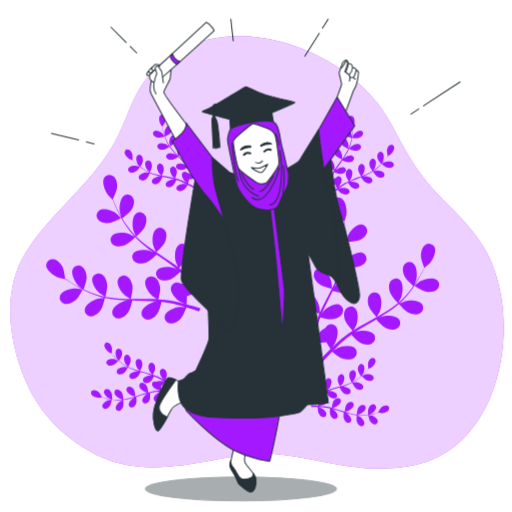
t = 0.00 s
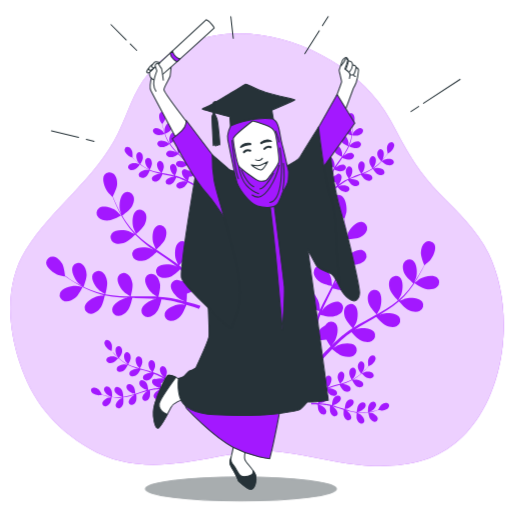
t = 0.19 s
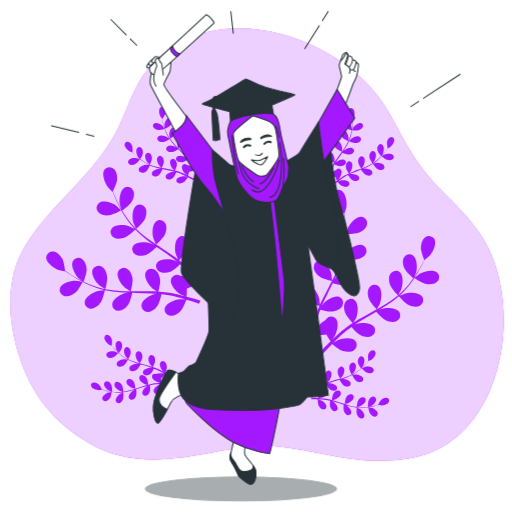
t = 0.56 s
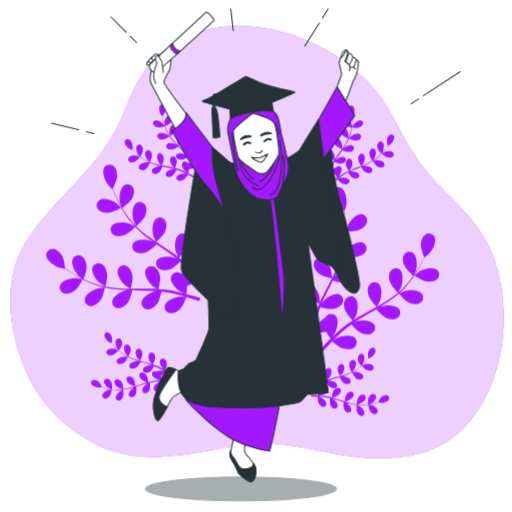
t = 0.75 s
t = 0.94 s: frame unchanged from t = 0.56 s, image omitted
t = 1.31 s: frame unchanged from t = 0.19 s, image omitted

The animated SVG that drew these frames (rendered in a browser with its animation timeline set to each time). Animation: 1 CSS @keyframes rule; one cycle of 1.50 s, repeats indefinitely.

<svg class="animated" id="freepik_stories-muslim-graduation" xmlns="http://www.w3.org/2000/svg" viewBox="0 0 500 500" version="1.1" xmlns:xlink="http://www.w3.org/1999/xlink" xmlns:svgjs="http://svgjs.com/svgjs"><style>svg#freepik_stories-muslim-graduation:not(.animated) .animable {opacity: 0;}svg#freepik_stories-muslim-graduation.animated #freepik--background-simple--inject-35 {animation: 1.5s Infinite  linear floating;animation-delay: 0s;}svg#freepik_stories-muslim-graduation.animated #freepik--Lines--inject-35 {animation: 1.5s Infinite  linear floating;animation-delay: 0s;}svg#freepik_stories-muslim-graduation.animated #freepik--Plants--inject-35 {animation: 1.5s Infinite  linear floating;animation-delay: 0s;}svg#freepik_stories-muslim-graduation.animated #freepik--Character--inject-35 {animation: 1.5s Infinite  linear floating;animation-delay: 0s;}            @keyframes floating {                0% {                    opacity: 1;                    transform: translateY(0px);                }                50% {                    transform: translateY(-10px);                }                100% {                    opacity: 1;                    transform: translateY(0px);                }            }        </style><g id="freepik--background-simple--inject-35" class="animable" style="transform-origin: 251.047px 246.478px;"><path d="M386.46,129.32a210.46,210.46,0,0,0-10.86-19C329.49,40,206,1.75,144.8,74.43c-14.58,17.32-19.67,38.25-29.48,58.12-22.33,45.19-64,72.2-90.2,114C4.84,279,7.55,320.59,18.86,355.65c12.29,38.1,33.92,64.71,68.52,84.94,38.78,22.68,80.27,16.38,122.19,8.49,18.86-3.55,38.3-7.17,57.58-5.82,24.14,1.7,48,8.53,71.91,11.85,24.91,3.46,50.75,4.27,74.74-3.25,76.83-24.1,95-137,63.44-201.74-11.19-22.9-30.14-40.56-47.74-58.49C410.5,172.28,398.85,153.35,386.46,129.32Z" style="fill: #A318FF; transform-origin: 251.047px 246.478px;" id="ell3anxzfp22" class="animable"></path><g id="elx1v8kiif4jf"><path d="M386.46,129.32a210.46,210.46,0,0,0-10.86-19C329.49,40,206,1.75,144.8,74.43c-14.58,17.32-19.67,38.25-29.48,58.12-22.33,45.19-64,72.2-90.2,114C4.84,279,7.55,320.59,18.86,355.65c12.29,38.1,33.92,64.71,68.52,84.94,38.78,22.68,80.27,16.38,122.19,8.49,18.86-3.55,38.3-7.17,57.58-5.82,24.14,1.7,48,8.53,71.91,11.85,24.91,3.46,50.75,4.27,74.74-3.25,76.83-24.1,95-137,63.44-201.74-11.19-22.9-30.14-40.56-47.74-58.49C410.5,172.28,398.85,153.35,386.46,129.32Z" style="fill: rgb(255, 255, 255); opacity: 0.8; transform-origin: 251.047px 246.478px;" class="animable" id="elyxew06pdc5l"></path></g></g><g id="freepik--Shadow--inject-35" class="animable" style="transform-origin: 235.26px 477.43px;"><g id="el5a8kcigpwdw"><ellipse cx="235.26" cy="477.43" rx="93.31" ry="11.78" style="fill: rgb(38, 50, 56); stroke: rgb(38, 50, 56); stroke-linecap: round; stroke-linejoin: round; opacity: 0.4; transform-origin: 235.26px 477.43px;" class="animable" id="elrhymuozboq"></ellipse></g></g><g id="freepik--Lines--inject-35" class="animable" style="transform-origin: 249.795px 79.565px;"><line x1="408.86" y1="106.48" x2="401.4" y2="111.38" style="fill: none; stroke: rgb(38, 50, 56); stroke-linecap: round; stroke-linejoin: round; transform-origin: 405.13px 108.93px;" id="elc2motz6iu9a" class="animable"></line><line x1="449.32" y1="79.96" x2="413.6" y2="103.38" style="fill: none; stroke: rgb(38, 50, 56); stroke-linecap: round; stroke-linejoin: round; transform-origin: 431.46px 91.67px;" id="el7mputgbi56g" class="animable"></line><line x1="311.75" y1="32.56" x2="297.71" y2="54.82" style="fill: none; stroke: rgb(38, 50, 56); stroke-linecap: round; stroke-linejoin: round; transform-origin: 304.73px 43.69px;" id="ellpg72969jr" class="animable"></line><line x1="320.49" y1="18.69" x2="314.9" y2="27.56" style="fill: none; stroke: rgb(38, 50, 56); stroke-linecap: round; stroke-linejoin: round; transform-origin: 317.695px 23.125px;" id="elzhd0tgzutjl" class="animable"></line><line x1="127.25" y1="45.39" x2="133.54" y2="51.68" style="fill: none; stroke: rgb(38, 50, 56); stroke-linecap: round; stroke-linejoin: round; transform-origin: 130.395px 48.535px;" id="el8249jratknt" class="animable"></line><line x1="108.4" y1="26.54" x2="123.32" y2="41.47" style="fill: none; stroke: rgb(38, 50, 56); stroke-linecap: round; stroke-linejoin: round; transform-origin: 115.86px 34.005px;" id="el1yv1c68bkk1" class="animable"></line><line x1="84.31" y1="138.58" x2="91.9" y2="140.44" style="fill: none; stroke: rgb(38, 50, 56); stroke-linecap: round; stroke-linejoin: round; transform-origin: 88.105px 139.51px;" id="eldxqx35bf4c" class="animable"></line><line x1="50.27" y1="130.23" x2="76.73" y2="136.72" style="fill: none; stroke: rgb(38, 50, 56); stroke-linecap: round; stroke-linejoin: round; transform-origin: 63.5px 133.475px;" id="elm2yfsue68sh" class="animable"></line><line x1="225.44" y1="18.69" x2="227.8" y2="39.9" style="fill: none; stroke: rgb(38, 50, 56); stroke-linecap: round; stroke-linejoin: round; transform-origin: 226.62px 29.295px;" id="el5rd7a55amu9" class="animable"></line></g><g id="freepik--Plants--inject-35" class="animable" style="transform-origin: 236.983px 264.061px;"><path d="M73.4,293.45c3.19-2.53,7.28-10.69,7.28-10.69s-6.2-1.07-6.6-1.08c-4.63-.2-13.7,2.16-15.5,7a6.16,6.16,0,0,0,4.5,8C66.63,297.6,70.69,295.61,73.4,293.45Z" style="fill: #A318FF; transform-origin: 69.4656px 289.289px;" id="elcnhakmmcjx" class="animable"></path><path d="M98.22,303c2.31-3.16,4-11.46,4.17-12.12a107.53,107.53,0,0,0,14.38,2c2.82.23,5.66.37,8.51.47-1.31.15-2.48.29-2.64.32-4.52,1.05-12.65,5.71-13.09,10.89a6.15,6.15,0,0,0,6.44,6.5c3.67-.06,7.06-3.05,9.1-5.85s3.69-9.88,4.1-11.75c1.09,0,2.18.07,3.28.09,5.25.11,10.49.21,15.63.45,1.81.09,3.59.24,5.37.38-1.17.14-2.14.26-2.29.29-4.52,1-12.65,5.71-13.09,10.89a6.14,6.14,0,0,0,6.44,6.49c3.67-.05,7.05-3.05,9.1-5.84s3.53-9.2,4-11.42c1.82.2,3.64.4,5.4.68,1.19.22,2.35.35,3.54.63l3.51.77c2.21.57,4.49,1.14,6.64,1.75,1.49.41,2.91.83,4.33,1.25-1.8-.11-5.33-.24-5.62-.22-4.63.34-13.37,3.73-14.59,8.78a6.14,6.14,0,0,0,5.38,7.4c3.64.5,7.44-1.95,9.88-4.4,2.7-2.71,5.58-10.32,5.93-11.28,2.36.71,4.65,1.41,6.8,2.11,1.93.62,3.74,1.24,5.47,1.83l1.53-2.87c-1.91-.62-3.93-1.25-6.08-1.9-2.4-.72-5-1.44-7.62-2.16a68.77,68.77,0,0,0,.38-7.85c3.79-1,9.95-5.44,10.75-6,1.58,1.88,3.1,3.74,4.5,5.51q1.46,1.81,2.78,3.53l1.61-3c-.65-.8-1.31-1.6-2-2.43-1.6-1.92-3.34-3.95-5.15-6,.63-.77,5.81-7.07,6.81-10.76.91-3.35,1.14-7.86-1.11-10.76a6.15,6.15,0,0,0-9.1-1c-3.76,3.58-2.34,12.84-.33,17,.12.25,1.7,2.78,2.73,4.36-.74-.83-1.46-1.65-2.24-2.51-1.52-1.7-3.09-3.35-4.78-5.13l-2.56-2.52c-.83-.85-1.82-1.66-2.74-2.5-2.18-1.91-4.47-3.73-6.82-5.53,1.48-1.34,6.68-6.17,8.09-9.35s2.31-7.6.53-10.8a6.14,6.14,0,0,0-8.84-2.35c-4.27,3-4.27,12.34-2.91,16.78.08.27,1.41,3.35,2.17,5-1.42-1.06-2.83-2.13-4.31-3.16-4.25-3-8.65-5.86-13-8.76-1.34-.88-2.67-1.78-4-2.67.53-.48,6.84-6.09,8.42-9.65,1.4-3.17,2.31-7.6.53-10.8a6.14,6.14,0,0,0-8.85-2.35c-4.26,3-4.26,12.34-2.91,16.77.11.34,2,4.76,2.57,5.86-2.93-2-5.83-4-8.61-6A107.21,107.21,0,0,1,133,231c.25-.22,6.85-6,8.47-9.7,1.4-3.16,2.31-7.59.53-10.8a6.15,6.15,0,0,0-8.84-2.35c-4.27,3-4.27,12.34-2.91,16.78.1.35,2.17,5.11,2.6,5.94-.19-.19-.41-.36-.6-.56a77.88,77.88,0,0,1-8.93-10.88c-1.49-2.12-2.8-4.24-4-6.33,1.34-1,7.42-5.41,9.24-8.53s3.13-7.3,1.71-10.68a6.15,6.15,0,0,0-8.53-3.31c-4.57,2.48-5.59,11.8-4.73,16.36,0,.25.8,2.71,1.37,4.5-.54-.95-1.11-1.92-1.61-2.84-1.87-3.45-3.38-6.73-4.69-9.64-.73-1.67-1.36-3.18-1.93-4.61.83-1.63,4.07-8.23,4.24-11.78s-.58-7.92-3.39-10.27a6.15,6.15,0,0,0-9.1,1c-2.91,4.31.47,13,3.33,16.7.25.32,4.69,4.81,4.73,4.72l.05-.09c.52,1.38,1.1,2.86,1.76,4.46,1.25,2.95,2.69,6.27,4.5,9.77a109.58,109.58,0,0,0,6.36,11.05,80.71,80.71,0,0,0,8.81,11.21l.12.12c-1.33-.74-5.13-2.67-5.43-2.79-4.35-1.62-13.7-2.21-16.93,1.86a6.15,6.15,0,0,0,1.79,9c3.09,2,7.57,1.35,10.82.15,3.66-1.36,9.68-7.33,10.16-7.81a108.83,108.83,0,0,0,10.87,9.63c2.23,1.74,4.52,3.43,6.84,5.08-1.17-.59-2.22-1.12-2.38-1.18C143,243.55,133.6,243,130.38,247a6.14,6.14,0,0,0,1.79,9c3.09,2,7.56,1.35,10.81.15s8.53-6.21,9.9-7.55l2.68,1.89c4.32,3,8.64,5.95,12.79,9,1.46,1.07,2.86,2.18,4.27,3.29-1-.53-1.93-1-2.07-1-4.34-1.62-13.7-2.21-16.92,1.86a6.15,6.15,0,0,0,1.79,9c3.09,2,7.56,1.34,10.81.14s8-5.73,9.65-7.31c1.41,1.17,2.82,2.35,4.13,3.55.87.84,1.77,1.59,2.61,2.48l2.5,2.57c1.53,1.7,3.12,3.43,4.57,5.12,1,1.17,2,2.31,2.93,3.44-1.45-1.08-4.32-3.14-4.57-3.29a24,24,0,0,0-11.77-2.6,6.28,6.28,0,0,0-1.24-.56,6.14,6.14,0,0,0-8.13,4.2c-1.17,5.06,5.13,12,9.11,14.38.24.14,3,1.38,4.69,2.13-1.09-.28-2.14-.58-3.26-.86-2.2-.57-4.43-1.08-6.81-1.64l-3.53-.69c-1.17-.25-2.44-.37-3.67-.57-2.86-.39-5.79-.65-8.73-.85.49-1.94,2.16-8.83,1.58-12.27s-2.26-7.61-5.51-9.3a6.15,6.15,0,0,0-8.68,2.92c-1.92,4.83,3.26,12.64,6.83,15.6.23.18,3,2,4.59,3-1.77-.1-3.54-.21-5.34-.26-5.19-.14-10.45-.12-15.69-.11-1.61,0-3.21,0-4.81,0,.18-.69,2.34-8.85,1.69-12.69-.57-3.42-2.26-7.61-5.51-9.31a6.15,6.15,0,0,0-8.67,2.92c-1.93,4.83,3.25,12.65,6.82,15.6.27.22,4.31,2.86,5.37,3.47-3.53,0-7-.09-10.51-.29a108.13,108.13,0,0,1-14-1.65c.09-.32,2.39-8.82,1.72-12.76-.58-3.42-2.26-7.61-5.52-9.3a6.15,6.15,0,0,0-8.67,2.92c-1.92,4.83,3.25,12.64,6.83,15.6.28.23,4.63,3.06,5.45,3.51-.26-.05-.55-.07-.81-.12a79.79,79.79,0,0,1-13.45-4.15c-2.42-1-4.68-2-6.85-3.07.59-1.54,3.21-8.61,3-12.22s-1.41-7.81-4.46-9.85a6.15,6.15,0,0,0-8.94,1.95c-2.44,4.59,1.84,12.92,5.08,16.26.17.18,2.16,1.82,3.63,3-1-.5-2-1-2.91-1.49-3.47-1.84-6.53-3.75-9.23-5.45-1.53-1-2.89-1.91-4.16-2.78-.21-1.82-1.14-9.11-3-12.17s-4.85-6.28-8.5-6.68a6.14,6.14,0,0,0-7,5.85c0,5.19,7.59,10.62,12,12.09.38.12,6.56,1.42,6.55,1.33s0-.09,0-.11c1.2.86,2.49,1.78,3.93,2.75,2.67,1.77,5.7,3.74,9.14,5.67a110,110,0,0,0,11.4,5.7,80.4,80.4,0,0,0,13.53,4.49l.17,0c-1.52.12-5.75.61-6.07.68-4.52,1-12.65,5.71-13.09,10.89a6.14,6.14,0,0,0,6.44,6.49C92.79,308.83,96.18,305.83,98.22,303Z" style="fill: #A318FF; transform-origin: 123.772px 243.314px;" id="el7sk9rflbck7" class="animable"></path><path d="M118.36,212.86c.08,0-4.58-4.3-4.9-4.54-3.76-2.71-12.63-5.75-16.82-2.67a6.15,6.15,0,0,0-.64,9.13c2.46,2.72,6.94,3.29,10.39,3C110.45,217.42,118.36,212.87,118.36,212.86Z" style="fill: #A318FF; transform-origin: 106.315px 211.102px;" id="el7dbtibp2eeu" class="animable"></path><path d="M416.18,284.91c-4-.68-11.53-5.85-11.54-5.85s4.91-3.92,5.25-4.13c4-2.41,13.05-4.73,17-1.33a6.15,6.15,0,0,1-.09,9.15C424.11,285.27,419.6,285.48,416.18,284.91Z" style="fill: #A318FF; transform-origin: 416.763px 278.531px;" id="ell6eixz2tebf" class="animable"></path><path d="M399.09,305.29c-3.55-1.64-9.07-8.07-9.51-8.59A107.29,107.29,0,0,1,378,305.43c-2.35,1.56-4.77,3.06-7.22,4.52,1.22-.5,2.31-.94,2.47-1,4.46-1.27,13.83-1.11,16.72,3.21a6.15,6.15,0,0,1-2.5,8.8c-3.24,1.72-7.65.74-10.79-.72s-8-6.87-9.27-8.31l-2.82,1.66c-4.55,2.64-9.09,5.25-13.47,7.95-1.54.95-3,1.95-4.52,2.93,1.09-.44,2-.81,2.15-.85,4.46-1.28,13.83-1.12,16.72,3.2a6.15,6.15,0,0,1-2.5,8.8c-3.24,1.73-7.65.74-10.8-.72s-7.53-6.34-9-8.05c-1.5,1.06-3,2.11-4.4,3.21-.93.76-1.89,1.44-2.79,2.26l-2.7,2.37c-1.66,1.56-3.39,3.17-5,4.74-1.11,1.08-2.14,2.13-3.19,3.19,1.52-1,4.55-2.79,4.82-2.91,4.22-1.94,13.5-3.2,17,.63a6.15,6.15,0,0,1-1.13,9.08c-2.94,2.19-7.45,1.89-10.78.92-3.67-1.06-9.87-6.34-10.64-7-1.73,1.75-3.39,3.48-4.93,5.13-1.39,1.48-2.68,2.89-3.91,4.25L312.77,351c1.38-1.47,2.84-3,4.41-4.6,1.75-1.79,3.65-3.67,5.62-5.58a68.77,68.77,0,0,1-4.12-6.68c-3.8,1-11.35,0-12.32-.08-.47,2.42-.91,4.77-1.28,7-.27,1.53-.5,3-.73,4.43l-2.88-1.89c.18-1,.37-2,.58-3.09.47-2.46,1-5.07,1.61-7.75-.93-.36-8.52-3.38-11.18-6.13-2.41-2.49-4.79-6.33-4.22-9.95a6.15,6.15,0,0,1,7.49-5.26c5,1.31,8.26,10.11,8.52,14.74,0,.28-.15,3.26-.28,5.14.24-1.09.47-2.16.74-3.28.51-2.22,1.09-4.43,1.71-6.8.34-1.14.68-2.28,1-3.44s.8-2.34,1.2-3.52c1-2.72,2.1-5.43,3.29-8.14-1.94-.45-8.83-2.17-11.6-4.27s-5.7-5.54-5.69-9.21a6.15,6.15,0,0,1,6.61-6.33c5.17.54,9.69,8.75,10.65,13.29.06.28.39,3.61.53,5.45.73-1.62,1.45-3.24,2.24-4.86,2.29-4.66,4.74-9.31,7.18-13.95l2.2-4.28c-.7-.16-8.93-2-12-4.38-2.76-2.09-5.7-5.53-5.69-9.2A6.16,6.16,0,0,1,313,262c5.17.54,9.69,8.74,10.66,13.28.07.34.53,5.14.58,6.37,1.61-3.14,3.19-6.29,4.62-9.45a109.32,109.32,0,0,0,5-13.12c-.32-.08-8.92-2-12.1-4.4-2.76-2.09-5.7-5.53-5.69-9.2a6.16,6.16,0,0,1,6.61-6.33c5.17.54,9.69,8.74,10.66,13.28.07.36.56,5.52.58,6.46.08-.26.19-.52.27-.78a79.71,79.71,0,0,0,2.56-13.84c.27-2.58.39-5.07.45-7.49-1.63-.19-9.11-1.14-12.21-3s-6.27-4.87-6.67-8.52a6.16,6.16,0,0,1,5.88-7c5.19,0,10.59,7.63,12,12,.08.24.61,2.77,1,4.61,0-1.09.05-2.22,0-3.26,0-3.93-.3-7.53-.56-10.71-.16-1.81-.35-3.45-.54-5-1.51-1-7.54-5.24-9.4-8.26s-3.32-7.21-2-10.63a6.15,6.15,0,0,1,8.45-3.53c4.63,2.37,5.89,11.65,5.15,16.23-.07.4-1.78,6.48-1.86,6.42l-.09-.06c.21,1.47.42,3,.61,4.76.34,3.19.68,6.79.8,10.73a110.6,110.6,0,0,1-.24,12.74,80.55,80.55,0,0,1-2.29,14.08c0,.05,0,.11-.05.16.81-1.29,3.2-4.82,3.41-5.06,3-3.53,10.92-8.57,15.72-6.56a6.15,6.15,0,0,1,2.77,8.72c-1.75,3.23-6,4.84-9.4,5.35-3.87.59-12-1.73-12.67-1.92a108.19,108.19,0,0,1-4.86,13.69c-1.11,2.6-2.3,5.18-3.54,7.75.74-1.09,1.41-2.06,1.52-2.18,3-3.53,10.92-8.57,15.71-6.56a6.14,6.14,0,0,1,2.77,8.72c-1.75,3.23-6,4.84-9.4,5.36s-10.47-1.32-12.31-1.83c-.48,1-.95,2-1.44,2.95-2.33,4.71-4.68,9.39-6.84,14.06-.77,1.65-1.46,3.29-2.15,4.94.65-1,1.21-1.78,1.31-1.9,3-3.52,10.92-8.56,15.71-6.55a6.15,6.15,0,0,1,2.78,8.72c-1.75,3.22-6,4.84-9.4,5.35s-9.79-1.13-12-1.73c-.67,1.71-1.33,3.42-1.9,5.1-.36,1.16-.79,2.25-1.08,3.43s-.64,2.32-.95,3.46c-.52,2.23-1.07,4.52-1.53,6.7-.32,1.51-.61,3-.9,4.42.74-1.64,2.26-4.83,2.42-5.09a23.81,23.81,0,0,1,9-8,7.31,7.31,0,0,1,.82-1.1,6.16,6.16,0,0,1,9.15-.25c3.47,3.87,1.31,13-1,17-.14.24-1.92,2.63-3.07,4.13.81-.78,1.59-1.54,2.43-2.33,1.66-1.57,3.36-3.09,5.18-4.73l2.75-2.3c.9-.79,2-1.51,2.94-2.28,2.32-1.73,4.75-3.37,7.24-5-1.38-1.46-6.17-6.69-7.32-10s-1.7-7.75.33-10.81a6.14,6.14,0,0,1,9-1.63c4,3.29,3.27,12.64,1.56,16.95-.1.27-1.67,3.23-2.57,4.84,1.51-.95,3-1.9,4.55-2.81,4.48-2.63,9.09-5.15,13.69-7.68l4.19-2.36c-.49-.51-6.33-6.6-7.62-10.28-1.14-3.27-1.7-7.76.33-10.82a6.15,6.15,0,0,1,9-1.63c4,3.3,3.26,12.64,1.56,17-.13.32-2.39,4.58-3,5.63,3.07-1.73,6.12-3.48,9.06-5.33A109.41,109.41,0,0,0,388.58,296c-.23-.24-6.35-6.57-7.67-10.34-1.14-3.27-1.7-7.76.33-10.81a6.16,6.16,0,0,1,9-1.64c4,3.3,3.26,12.64,1.56,17-.13.34-2.57,4.91-3.07,5.71.2-.17.44-.33.65-.5a79.28,79.28,0,0,0,9.77-10.14c1.65-2,3.12-4,4.51-6-1.26-1.06-7-6-8.53-9.24s-2.54-7.53-.86-10.79a6.15,6.15,0,0,1,8.77-2.61c4.35,2.84,4.63,12.2,3.41,16.68-.06.24-1,2.65-1.73,4.38.62-.9,1.27-1.82,1.83-2.7,2.15-3.29,3.91-6.44,5.45-9.24.86-1.6,1.61-3.06,2.29-4.44-.69-1.69-3.4-8.53-3.29-12.08s1.22-7.84,4.21-10a6.15,6.15,0,0,1,9,1.72c2.56,4.52-1.51,13-4.66,16.38-.27.29-5.05,4.42-5.09,4.33l0-.1c-.63,1.33-1.33,2.76-2.11,4.31-1.48,2.83-3.18,6-5.26,9.38a109.17,109.17,0,0,1-7.23,10.5,79.68,79.68,0,0,1-9.67,10.47l-.14.11c1.39-.63,5.33-2.25,5.65-2.34,4.46-1.28,13.83-1.12,16.72,3.2a6.15,6.15,0,0,1-2.5,8.8C406.64,307.74,402.23,306.75,399.09,305.29Z" style="fill: #A318FF; transform-origin: 356.596px 272.802px;" id="elwcqi6jp65t" class="animable"></path><path d="M337.87,236.09c-.09,0,1.93-6,2.1-6.35,2-4.19,8.27-11.14,13.43-10.47a6.15,6.15,0,0,1,5,7.68c-.84,3.57-4.48,6.24-7.65,7.65C347,236.25,337.88,236.09,337.87,236.09Z" style="fill: #A318FF; transform-origin: 348.24px 227.66px;" id="eleeo4df0cv44" class="animable"></path><path d="M132.16,167.61c1.74-.92,4.42-4.45,4.42-4.45s-2.86-1.06-3-1.1c-2.2-.51-6.73-.2-8,2a3,3,0,0,0,1.44,4.2C128.56,169,130.67,168.4,132.16,167.61Z" style="fill: #A318FF; transform-origin: 130.894px 165.222px;" id="el6du3w5x6n8m" class="animable"></path><path d="M143.14,174.4c1.38-1.3,3-5.11,3.07-5.41a51.85,51.85,0,0,0,6.68,2.25c1.32.36,2.66.68,4,1l-1.28-.08c-2.25.1-6.55,1.6-7.22,4a3,3,0,0,0,2.49,3.67c1.76.3,3.64-.83,4.87-2s2.64-4.38,3-5.24l1.55.34c2.5.52,5,1,7.41,1.61.86.2,1.7.43,2.53.66l-1.11-.07c-2.25.1-6.55,1.6-7.22,4a3,3,0,0,0,2.49,3.67c1.76.3,3.64-.83,4.87-2s2.5-4.07,2.93-5.08c.85.26,1.7.51,2.51.8.55.21,1.1.38,1.64.62l1.6.68c1,.47,2,.94,3,1.43.68.33,1.31.65,2,1-.85-.21-2.52-.59-2.67-.61-2.23-.25-6.7.59-7.74,2.89a3,3,0,0,0,1.91,4c1.69.56,3.72-.27,5.11-1.22s3.57-4.42,3.83-4.85c1.06.55,2.09,1.09,3,1.61s1.68.93,2.45,1.37l1-1.24c-.85-.46-1.76-1-2.73-1.45s-2.24-1.13-3.44-1.71a29.35,29.35,0,0,0,.88-3.71,21.36,21.36,0,0,0,5.67-1.91c.58,1,1.14,2.06,1.65,3,.36.67.69,1.31,1,1.93l1-1.31c-.23-.44-.48-.88-.73-1.34-.59-1.06-1.25-2.18-1.93-3.32.38-.31,3.41-2.86,4.22-4.52s1.24-3.65.43-5.24a3,3,0,0,0-4.26-1.27c-2.11,1.37-2.26,5.91-1.67,8.08,0,.13.56,1.48.91,2.33l-.84-1.4c-.58-1-1.18-1.87-1.83-2.87l-1-1.43c-.32-.49-.73-1-1.09-1.44-.86-1.1-1.79-2.18-2.76-3.24.83-.51,3.74-2.35,4.7-3.74s1.78-3.42,1.22-5.11a3,3,0,0,0-4-1.91c-2.3,1-3.14,5.51-2.89,7.74,0,.14.38,1.73.59,2.6-.58-.64-1.16-1.28-1.77-1.9-1.76-1.8-3.61-3.56-5.43-5.33l-1.67-1.64c.3-.18,3.8-2.29,4.87-3.85,1-1.38,1.78-3.41,1.22-5.1a3,3,0,0,0-4-1.91c-2.3,1-3.13,5.5-2.88,7.74,0,.17.54,2.45.7,3-1.22-1.2-2.43-2.41-3.57-3.65a52.56,52.56,0,0,1-4.3-5.28c.14-.08,3.81-2.27,4.9-3.87,1-1.38,1.78-3.41,1.22-5.1a3,3,0,0,0-4-1.91c-2.3,1-3.13,5.5-2.88,7.74,0,.18.58,2.63.71,3.07-.07-.11-.16-.21-.24-.32a39.44,39.44,0,0,1-3.29-6c-.52-1.15-.95-2.27-1.35-3.38.73-.34,4-1.91,5.17-3.24s2.15-3.2,1.77-4.94a3,3,0,0,0-3.77-2.34c-2.4.77-3.72,5.13-3.72,7.38,0,.12.14,1.36.25,2.27-.17-.5-.36-1-.51-1.5-.59-1.81-1-3.51-1.38-5-.2-.86-.36-1.64-.51-2.37.54-.7,2.68-3.56,3.08-5.24s.43-3.82-.71-5.2a3,3,0,0,0-4.42-.33c-1.78,1.79-.94,6.26.1,8.26.09.17,1.8,2.71,1.83,2.67l0,0c.13.71.27,1.46.44,2.29.34,1.51.73,3.23,1.28,5.06a51.26,51.26,0,0,0,2,5.83,38.72,38.72,0,0,0,3.19,6.14l.05.06c-.57-.47-2.2-1.73-2.34-1.81-1.93-1.16-6.34-2.28-8.24-.62a3,3,0,0,0,.06,4.44c1.29,1.21,3.48,1.31,5.14,1,1.87-.32,5.27-2.63,5.54-2.82a53.19,53.19,0,0,0,4.33,5.57c.9,1,1.85,2,2.81,3-.51-.39-1-.74-1-.78-1.93-1.16-6.34-2.28-8.24-.62a3,3,0,0,0,.05,4.44c1.3,1.22,3.49,1.31,5.15,1s4.62-2.2,5.39-2.71l1.11,1.13c1.8,1.82,3.59,3.62,5.3,5.44.6.64,1.17,1.29,1.74,1.94l-.89-.67c-1.93-1.16-6.34-2.28-8.24-.62a3,3,0,0,0,0,4.44c1.3,1.21,3.49,1.31,5.15,1s4.33-2,5.25-2.62c.57.68,1.14,1.37,1.65,2.05.35.48.71.92,1,1.42l1,1.45c.58.95,1.18,1.92,1.72,2.85.38.65.74,1.27,1.09,1.9-.59-.64-1.78-1.88-1.89-2a11.56,11.56,0,0,0-5.37-2.3,4,4,0,0,0-.54-.38,3,3,0,0,0-4.26,1.28c-1,2.31,1.38,6.19,3.07,7.68.1.08,1.28.92,2,1.43l-1.47-.7c-1-.47-2-.91-3.11-1.39l-1.62-.64c-.53-.23-1.13-.4-1.7-.6-1.33-.45-2.7-.83-4.09-1.19.41-.88,1.82-4,1.85-5.71s-.4-3.83-1.8-4.93a3,3,0,0,0-4.39.62c-1.35,2.13.42,6.32,1.86,8.05.09.11,1.26,1.23,1.92,1.84-.83-.21-1.67-.42-2.52-.6-2.47-.53-5-1-7.48-1.46l-2.29-.44c.15-.31,1.91-4,1.94-5.9,0-1.68-.4-3.83-1.8-4.93a3,3,0,0,0-4.39.62c-1.35,2.13.42,6.32,1.86,8.05.11.13,1.8,1.74,2.25,2.13-1.68-.33-3.35-.67-5-1.08a50.91,50.91,0,0,1-6.51-2c.07-.14,1.92-4,2-5.93,0-1.68-.4-3.83-1.8-4.93a3,3,0,0,0-4.4.62c-1.35,2.13.42,6.32,1.87,8,.11.13,1.93,1.87,2.28,2.16l-.37-.13a39.22,39.22,0,0,1-6-3.18c-1.07-.67-2.05-1.37-3-2.07.42-.68,2.3-3.82,2.52-5.56s0-3.85-1.25-5.1a3,3,0,0,0-4.43.13c-1.58,2-.28,6.33,1,8.21.06.1.87,1.06,1.46,1.75-.42-.32-.86-.65-1.25-1-1.49-1.19-2.79-2.37-3.92-3.43-.64-.61-1.21-1.17-1.73-1.69.06-.89.26-4.45-.33-6.07s-1.75-3.43-3.46-3.95a3,3,0,0,0-3.87,2.17c-.49,2.47,2.67,5.74,4.64,6.83.17.09,3,1.26,3,1.22v-.05c.49.52,1,1.07,1.63,1.66,1.11,1.08,2.38,2.29,3.85,3.52a51.93,51.93,0,0,0,4.93,3.73,38,38,0,0,0,6,3.35s.05,0,.08,0c-.74-.07-2.8-.22-3-.22-2.25.1-6.54,1.6-7.21,4a3,3,0,0,0,2.49,3.67C140,176.67,141.92,175.55,143.14,174.4Z" style="fill: #A318FF; transform-origin: 158.966px 149.326px;" id="elw4u347drsg8" class="animable"></path><path d="M160.79,133.19s-1.8-2.46-1.93-2.6c-1.56-1.63-5.51-3.87-7.78-2.78a3,3,0,0,0-1.12,4.3c.92,1.51,3,2.19,4.68,2.35C156.61,134.65,160.79,133.19,160.79,133.19Z" style="fill: #A318FF; transform-origin: 155.13px 131px;" id="elakffdveva3s" class="animable"></path><path d="M377.83,163.61C376,163,372.72,160,372.71,160s2.64-1.54,2.82-1.61c2.07-.87,6.6-1.34,8.24.57a3,3,0,0,1-.7,4.39C381.61,164.35,379.43,164.13,377.83,163.61Z" style="fill: #A318FF; transform-origin: 378.57px 160.841px;" id="elowdbvghioa" class="animable"></path><path d="M368.17,172.17c-1.58-1-3.77-4.52-3.94-4.8a54.76,54.76,0,0,1-6.2,3.36c-1.24.58-2.51,1.12-3.79,1.65.62-.16,1.18-.29,1.26-.3,2.23-.29,6.71.45,7.79,2.73a3,3,0,0,1-1.83,4.05c-1.67.59-3.72-.19-5.12-1.12s-3.36-3.87-3.85-4.65l-1.48.6c-2.37.94-4.74,1.87-7,2.85-.81.35-1.59.72-2.38,1.08l1.09-.25c2.23-.3,6.72.45,7.8,2.73a3,3,0,0,1-1.83,4c-1.68.6-3.73-.19-5.13-1.11s-3.16-3.59-3.76-4.51c-.79.4-1.59.8-2.34,1.22-.5.3-1,.56-1.5.89l-1.47.94c-.91.63-1.85,1.28-2.72,1.92-.61.44-1.18.87-1.76,1.3.8-.35,2.38-1,2.52-1,2.16-.63,6.71-.57,8.12,1.52a3,3,0,0,1-1.19,4.28c-1.57.84-3.71.37-5.24-.33s-4.28-3.75-4.61-4.12c-.95.72-1.87,1.42-2.73,2.11s-1.49,1.19-2.18,1.76l-1.18-1.05c.77-.61,1.58-1.24,2.45-1.89s2-1.5,3.09-2.28a33.46,33.46,0,0,1-1.5-3.5,21.7,21.7,0,0,1-5.91-.92c-.4,1.13-.77,2.23-1.11,3.27-.24.72-.46,1.41-.67,2.07l-1.25-1.11c.17-.47.33-1,.5-1.44.4-1.15.85-2.36,1.33-3.61-.42-.24-3.84-2.23-4.92-3.73s-1.85-3.39-1.32-5.09a3,3,0,0,1,4-2c2.32,1,3.24,5.44,3,7.68,0,.13-.31,1.55-.51,2.45l.59-1.52c.41-1,.85-2.05,1.31-3.15.24-.52.49-1,.74-1.57s.55-1.07.82-1.61c.67-1.23,1.4-2.45,2.16-3.67-.9-.35-4.08-1.67-5.26-2.88s-2.34-3.06-2.07-4.82a3,3,0,0,1,3.62-2.57c2.45.63,4,4.89,4.17,7.14,0,.14-.08,1.76-.14,2.65.47-.72.93-1.45,1.42-2.17,1.43-2.07,2.94-4.12,4.44-6.18l1.37-1.9c-.33-.12-4.14-1.6-5.46-3-1.18-1.2-2.34-3.06-2.08-4.82a3,3,0,0,1,3.63-2.56c2.44.62,4,4.89,4.16,7.13,0,.17-.11,2.51-.17,3.1,1-1.39,2-2.79,2.89-4.2a52.69,52.69,0,0,0,3.34-6c-.15,0-4.14-1.58-5.5-3-1.17-1.2-2.33-3.06-2.07-4.82a3,3,0,0,1,3.63-2.57c2.44.63,4,4.89,4.16,7.14,0,.18-.12,2.69-.18,3.14.06-.12.13-.23.18-.35a38.36,38.36,0,0,0,2.22-6.46c.32-1.22.55-2.41.76-3.56-.78-.21-4.3-1.21-5.65-2.32s-2.66-2.78-2.59-4.56a3,3,0,0,1,3.32-2.95c2.5.35,4.54,4.41,4.92,6.63,0,.12.1,1.37.14,2.28.08-.52.18-1.06.25-1.56.27-1.89.4-3.63.5-5.18.05-.88.08-1.67.1-2.42-.65-.6-3.25-3.05-3.93-4.64s-1.07-3.69-.19-5.24a3,3,0,0,1,4.3-1.09c2.06,1.47,2,6,1.32,8.16-.06.18-1.32,3-1.35,3l0,0c0,.72,0,1.49,0,2.33-.07,1.55-.16,3.3-.39,5.2a51.72,51.72,0,0,1-1,6.1,38.9,38.9,0,0,1-2.1,6.59s0,0,0,.08c.48-.56,1.88-2.09,2-2.19,1.7-1.48,5.85-3.33,8-2a3,3,0,0,1,.71,4.38c-1.08,1.42-3.22,1.89-4.9,1.9-1.89,0-5.64-1.69-5.94-1.83a53.32,53.32,0,0,1-3.31,6.22c-.72,1.17-1.48,2.32-2.25,3.47.43-.47.82-.89.88-.94,1.7-1.48,5.85-3.33,8-2a3,3,0,0,1,.71,4.39c-1.07,1.42-3.21,1.89-4.9,1.9s-4.93-1.38-5.77-1.76c-.31.44-.6.88-.91,1.31-1.45,2.09-2.91,4.17-4.28,6.26-.49.73-.94,1.48-1.39,2.21.38-.41.71-.76.77-.81,1.7-1.48,5.85-3.33,8-2A3,3,0,0,1,337,168c-1.07,1.42-3.21,1.89-4.89,1.9s-4.62-1.25-5.63-1.69c-.44.77-.88,1.54-1.27,2.31-.26.53-.54,1-.77,1.57s-.47,1.07-.7,1.59c-.41,1-.84,2.09-1.21,3.11-.26.7-.5,1.38-.75,2.06.48-.74,1.43-2.16,1.52-2.27a11.61,11.61,0,0,1,4.91-3.18,3.48,3.48,0,0,1,.47-.47,3,3,0,0,1,4.41.54c1.39,2.1-.3,6.32-1.71,8.08-.08.1-1.11,1.13-1.77,1.76l1.34-.94c.9-.64,1.83-1.24,2.82-1.9l1.48-.91c.49-.31,1.05-.58,1.58-.88,1.23-.67,2.52-1.28,3.82-1.87-.55-.79-2.48-3.65-2.8-5.31s-.26-3.84.94-5.16a3,3,0,0,1,4.43-.14c1.69,1.87.67,6.3-.46,8.25-.07.12-1,1.43-1.58,2.14.79-.35,1.58-.7,2.39-1,2.33-.94,4.73-1.82,7.11-2.71l2.18-.83c-.2-.28-2.56-3.62-2.92-5.48-.31-1.65-.26-3.84.93-5.16a3,3,0,0,1,4.44-.14c1.69,1.87.66,6.29-.46,8.24-.09.15-1.48,2-1.85,2.49,1.6-.61,3.18-1.23,4.73-1.91A53.88,53.88,0,0,0,363.8,167c-.1-.13-2.58-3.61-2.94-5.51-.32-1.65-.26-3.85.93-5.17a3,3,0,0,1,4.44-.14c1.69,1.87.66,6.3-.47,8.25-.09.15-1.58,2.18-1.88,2.52.11-.07.24-.12.35-.19a38.69,38.69,0,0,0,5.41-4.17c.94-.84,1.79-1.7,2.59-2.55-.53-.6-2.91-3.37-3.43-5.05s-.68-3.79.36-5.23a3,3,0,0,1,4.39-.63c1.89,1.67,1.35,6.19.45,8.25-.05.11-.68,1.2-1.14,2l1.07-1.17c1.26-1.43,2.33-2.81,3.27-4,.53-.71,1-1.36,1.42-2-.21-.86-1-4.34-.72-6s1.15-3.68,2.74-4.48a3,3,0,0,1,4.19,1.47c.9,2.35-1.66,6.11-3.41,7.52-.15.13-2.74,1.76-2.75,1.72v-.05c-.4.59-.84,1.23-1.33,1.91-.91,1.26-1.95,2.67-3.19,4.13a52.41,52.41,0,0,1-4.22,4.52,38.86,38.86,0,0,1-5.39,4.34l-.07,0c.71-.2,2.71-.7,2.87-.72,2.24-.29,6.72.45,7.8,2.73a3,3,0,0,1-1.83,4C371.62,173.88,369.58,173.09,368.17,172.17Z" style="fill: #A318FF; transform-origin: 349.527px 151.596px;" id="el0zecw3ptoaga" class="animable"></path><path d="M343.74,134.58s1.36-2.73,1.47-2.89c1.25-1.87,4.76-4.76,7.19-4.07a3,3,0,0,1,1.83,4c-.65,1.65-2.59,2.67-4.21,3.12C348.11,135.31,343.75,134.58,343.74,134.58Z" style="fill: #A318FF; transform-origin: 349.1px 131.237px;" id="eljpoxbthbzbp" class="animable"></path><path d="M361.38,411.22c-1.07-1.65-1.69-6-1.69-6s3,.47,3.2.52c2.16.63,6,3.12,6,5.64a3,3,0,0,1-3.3,3C363.85,414.18,362.3,412.64,361.38,411.22Z" style="fill: #A318FF; transform-origin: 364.29px 409.808px;" id="el1li0r1uvosm" class="animable"></path><path d="M348.49,411.79c-.58-1.8-.09-5.89-.05-6.21a53.81,53.81,0,0,1-6.92-1.29c-1.33-.33-2.66-.71-4-1.1.58.27,1.1.51,1.16.55,1.92,1.18,4.94,4.59,4.34,7a3,3,0,0,1-4,2c-1.68-.6-2.77-2.5-3.28-4.1s-.17-5.12-.06-6l-1.52-.46c-2.44-.76-4.86-1.53-7.26-2.21-.85-.24-1.69-.45-2.53-.66l1,.49c1.92,1.18,4.93,4.58,4.33,7a3,3,0,0,1-4,2c-1.68-.59-2.78-2.49-3.28-4.1s-.2-4.77-.09-5.87c-.86-.19-1.73-.38-2.58-.52-.59-.08-1.14-.21-1.73-.26l-1.73-.19c-1.11-.08-2.25-.17-3.33-.22l-2.18-.09c.84.23,2.49.71,2.62.77,2.07.87,5.57,3.78,5.35,6.29a3,3,0,0,1-3.62,2.57c-1.75-.33-3.12-2.05-3.86-3.55-.82-1.66-1-5.61-1-6.11-1.19,0-2.35-.07-3.45-.08h-2.8l-.26-1.56c1,0,2,0,3.09.07s2.51.1,3.84.18a31.82,31.82,0,0,1,1-3.66,21.66,21.66,0,0,1-4-4.44c-1,.63-2,1.24-2.92,1.84l-1.83,1.19-.27-1.65,1.3-.81c1-.63,2.15-1.29,3.3-2-.18-.45-1.58-4.15-1.47-6,.1-1.68.69-3.79,2.17-4.78a3,3,0,0,1,4.34,1c1.18,2.22-.91,6.26-2.48,7.88-.09.09-1.21,1-1.93,1.58l1.42-.81c1-.55,1.94-1.06,3-1.62l1.56-.76c.52-.27,1.1-.48,1.65-.73,1.3-.54,2.64-1,4-1.48-.47-.85-2.11-3.88-2.27-5.56s.11-3.85,1.43-5.05a3,3,0,0,1,4.43.29c1.5,2,0,6.33-1.26,8.16-.08.12-1.17,1.33-1.78,2,.82-.27,1.64-.54,2.47-.79,2.42-.71,4.89-1.35,7.35-2l2.25-.61c-.17-.3-2.2-3.86-2.38-5.74-.15-1.67.11-3.85,1.43-5.05a3,3,0,0,1,4.43.29c1.5,2,.05,6.33-1.26,8.16-.1.14-1.66,1.88-2.08,2.3,1.65-.45,3.29-.92,4.89-1.45a51.48,51.48,0,0,0,6.33-2.51c-.08-.14-2.21-3.84-2.39-5.77-.16-1.67.11-3.85,1.42-5a3,3,0,0,1,4.43.29c1.51,2,.06,6.33-1.25,8.16-.11.15-1.79,2-2.12,2.33a3.92,3.92,0,0,0,.36-.16,37.94,37.94,0,0,0,5.79-3.62c1-.75,1.95-1.52,2.83-2.29-.47-.65-2.58-3.64-2.93-5.36s-.31-3.84.86-5.17a3,3,0,0,1,4.44-.2c1.72,1.84.75,6.29-.35,8.25-.06.11-.79,1.13-1.33,1.86.39-.35.81-.71,1.18-1.06,1.39-1.3,2.59-2.57,3.64-3.71.6-.65,1.12-1.25,1.61-1.82-.13-.87-.6-4.41-.13-6.07s1.49-3.55,3.15-4.2a3,3,0,0,1,4,1.87c.67,2.43-2.24,5.93-4.12,7.16-.16.11-2.9,1.49-2.9,1.44v-.05c-.46.56-.95,1.15-1.5,1.78-1,1.16-2.21,2.47-3.58,3.8a52.11,52.11,0,0,1-4.64,4.09,38.78,38.78,0,0,1-5.78,3.8l-.08,0c.73-.13,2.78-.43,2.94-.44,2.25-.07,6.64,1.1,7.49,3.48a3,3,0,0,1-2.21,3.85c-1.73.43-3.69-.55-5-1.61-1.47-1.19-3.31-4.87-3.46-5.16a54.72,54.72,0,0,1-6.49,2.75c-1.29.45-2.61.87-3.93,1.27.63-.09,1.2-.17,1.28-.17,2.25-.08,6.64,1.1,7.49,3.47a3,3,0,0,1-2.21,3.85c-1.73.43-3.69-.55-5-1.61s-3-4.17-3.39-5l-1.53.45c-2.44.71-4.89,1.41-7.27,2.16-.84.27-1.65.56-2.47.85l1.11-.15c2.25-.07,6.64,1.1,7.5,3.47a3,3,0,0,1-2.22,3.85c-1.72.44-3.68-.55-5-1.6s-2.8-3.88-3.31-4.86c-.83.33-1.66.65-2.44,1-.54.25-1.07.45-1.59.74L313,385c-1,.54-2,1.1-2.89,1.65-.65.38-1.26.75-1.88,1.13.83-.28,2.47-.78,2.61-.81a11.76,11.76,0,0,1,5.82.62,3.49,3.49,0,0,1,.65-.06,3,3,0,0,1,3.09,3.19c-.24,2.51-4.21,4.72-6.41,5.2-.13,0-1.57.18-2.49.26l1.63.1c1.11.08,2.21.19,3.39.31l1.73.22c.58.07,1.18.21,1.78.31,1.37.26,2.76.59,4.14,1,.07-1,.37-4.4,1.17-5.89s2.22-3.15,4-3.42a3,3,0,0,1,3.53,2.68c.14,2.52-3.45,5.31-5.55,6.12-.13.05-1.7.46-2.57.66.83.23,1.66.45,2.49.71,2.41.74,4.83,1.56,7.24,2.37l2.22.74c0-.35.28-4.44,1.18-6.1.79-1.49,2.21-3.15,4-3.43a3,3,0,0,1,3.54,2.69c.14,2.51-3.45,5.31-5.55,6.11-.16.06-2.43.65-3,.77,1.63.53,3.25,1,4.88,1.49a50.82,50.82,0,0,0,6.67,1.4c0-.16.27-4.43,1.18-6.13.8-1.49,2.22-3.15,4-3.43a3,3,0,0,1,3.53,2.69c.14,2.51-3.45,5.31-5.55,6.11-.16.07-2.6.69-3.05.78l.39.06a37.54,37.54,0,0,0,6.83.17c1.26-.06,2.46-.19,3.62-.35,0-.79-.14-4.45.51-6.08s1.86-3.37,3.58-3.84a3,3,0,0,1,3.81,2.28c.41,2.49-2.85,5.66-4.85,6.69-.11.06-1.28.5-2.13.82l1.56-.23c1.88-.32,3.59-.72,5.09-1.09.86-.21,1.63-.42,2.34-.63.38-.8,1.94-4,3.24-5.14s3.21-2.13,4.95-1.76a3,3,0,0,1,2.33,3.78c-.78,2.4-5.13,3.71-7.39,3.71-.19,0-3.23-.36-3.21-.41l0,0c-.69.21-1.42.43-2.23.65-1.5.4-3.2.84-5.09,1.2a52.54,52.54,0,0,1-6.12.85,38.12,38.12,0,0,1-6.92,0h-.08c.68.29,2.55,1.16,2.69,1.25,1.92,1.17,4.93,4.58,4.34,7a3,3,0,0,1-4,2C350.09,415.3,349,413.4,348.49,411.79Z" style="fill: #A318FF; transform-origin: 341.294px 382.868px;" id="elwur9ctwak8" class="animable"></path><path d="M353.17,367.21s2.77-1.27,3-1.33c2.15-.66,6.7-.69,8.15,1.37a3,3,0,0,1-1.12,4.3c-1.55.87-3.7.44-5.24-.23C356.11,370.53,353.17,367.21,353.17,367.21Z" style="fill: #A318FF; transform-origin: 358.99px 368.759px;" id="elynz4m8gjder" class="animable"></path><path d="M107.41,396.21c1.07-1.65,1.69-6,1.69-6s-3,.47-3.2.52c-2.16.63-6,3.12-6,5.64a3,3,0,0,0,3.3,3C104.94,399.17,106.49,397.63,107.41,396.21Z" style="fill: #A318FF; transform-origin: 104.5px 394.798px;" id="ele5a24ht0r2n" class="animable"></path><path d="M120.3,396.78c.58-1.8.09-5.89,0-6.21a53.81,53.81,0,0,0,6.92-1.29c1.33-.33,2.66-.71,4-1.1l-1.17.55c-1.91,1.18-4.93,4.59-4.33,7a3,3,0,0,0,4,2c1.67-.6,2.77-2.5,3.28-4.1s.16-5.12.06-6l1.52-.46c2.44-.76,4.86-1.53,7.26-2.21.85-.24,1.69-.45,2.53-.66-.52.24-.95.45-1,.49-1.92,1.18-4.93,4.58-4.34,7a3,3,0,0,0,4,2c1.68-.59,2.77-2.49,3.28-4.1s.2-4.77.08-5.87c.87-.19,1.74-.38,2.59-.52.58-.08,1.14-.21,1.73-.26l1.73-.19c1.1-.08,2.24-.17,3.32-.22l2.19-.09c-.84.23-2.49.71-2.62.77-2.07.87-5.57,3.78-5.35,6.29a3,3,0,0,0,3.62,2.57c1.75-.33,3.12-2.05,3.86-3.55.82-1.66,1-5.61,1-6.11,1.19,0,2.35-.07,3.45-.08h2.8l.25-1.56c-1,0-2,0-3.09.07s-2.5.1-3.83.18a34.16,34.16,0,0,0-1-3.66,22,22,0,0,0,4-4.44c1,.63,2,1.24,2.92,1.84l1.83,1.19.27-1.65-1.3-.81c-1-.63-2.15-1.29-3.3-2,.17-.45,1.58-4.15,1.47-6-.1-1.68-.69-3.79-2.17-4.78a3,3,0,0,0-4.34,1c-1.18,2.22.91,6.26,2.48,7.88.09.09,1.21,1,1.93,1.58l-1.42-.81c-1-.55-1.94-1.06-3-1.62l-1.57-.76c-.51-.27-1.09-.48-1.65-.73-1.29-.54-2.63-1-4-1.48.48-.85,2.12-3.88,2.28-5.56s-.11-3.85-1.43-5.05a3,3,0,0,0-4.43.29c-1.5,2-.05,6.33,1.26,8.16.08.12,1.17,1.33,1.78,2-.82-.27-1.64-.54-2.48-.79-2.41-.71-4.88-1.35-7.34-2l-2.25-.61c.17-.3,2.2-3.86,2.38-5.74.15-1.67-.11-3.85-1.43-5.05a3,3,0,0,0-4.43.29c-1.5,2-.05,6.33,1.26,8.16.1.14,1.66,1.88,2.08,2.3-1.65-.45-3.29-.92-4.89-1.45a51.48,51.48,0,0,1-6.33-2.51c.08-.14,2.21-3.84,2.39-5.77.16-1.67-.11-3.85-1.42-5a3,3,0,0,0-4.43.29c-1.51,2-.06,6.33,1.25,8.16.1.15,1.79,2,2.12,2.33l-.37-.16a39,39,0,0,1-5.79-3.62c-1-.75-1.94-1.52-2.82-2.29.47-.65,2.57-3.64,2.93-5.36s.31-3.84-.86-5.17a3,3,0,0,0-4.44-.2c-1.72,1.84-.75,6.29.35,8.25.06.11.79,1.13,1.33,1.86-.39-.35-.81-.71-1.18-1.06-1.39-1.3-2.59-2.57-3.65-3.71-.59-.65-1.11-1.25-1.6-1.82.13-.87.6-4.41.13-6.07s-1.49-3.55-3.15-4.2a3,3,0,0,0-4,1.87c-.67,2.43,2.24,5.93,4.12,7.16.16.11,2.9,1.49,2.9,1.44v-.05c.46.56,1,1.15,1.5,1.78,1,1.16,2.21,2.47,3.58,3.8a50.74,50.74,0,0,0,4.64,4.09,38.78,38.78,0,0,0,5.78,3.8l.07,0c-.72-.13-2.77-.43-2.93-.44-2.25-.07-6.64,1.1-7.49,3.48a3,3,0,0,0,2.21,3.85c1.73.43,3.69-.55,5-1.61,1.48-1.19,3.32-4.87,3.47-5.16a54,54,0,0,0,6.49,2.75c1.29.45,2.61.87,3.93,1.27-.63-.09-1.2-.17-1.28-.17-2.25-.08-6.64,1.1-7.49,3.47a3,3,0,0,0,2.21,3.85c1.72.43,3.68-.55,5-1.61s3-4.17,3.39-5c.51.15,1,.31,1.52.45,2.45.71,4.9,1.41,7.28,2.16.83.27,1.65.56,2.47.85l-1.11-.15c-2.25-.07-6.64,1.1-7.5,3.47a3,3,0,0,0,2.21,3.85c1.73.44,3.69-.55,5-1.6s2.8-3.88,3.31-4.86c.82.33,1.65.65,2.44,1,.53.25,1.06.45,1.59.74l1.54.79c1,.54,2,1.1,2.9,1.65.65.38,1.26.75,1.88,1.13-.84-.28-2.47-.78-2.62-.81a11.73,11.73,0,0,0-5.81.62,3.52,3.52,0,0,0-.66-.06,3,3,0,0,0-3.08,3.19c.24,2.51,4.21,4.72,6.41,5.2.13,0,1.57.18,2.48.26l-1.62.1c-1.11.08-2.21.19-3.39.31l-1.73.22c-.58.07-1.18.21-1.78.31-1.38.26-2.76.59-4.15,1-.07-1-.36-4.4-1.16-5.89s-2.22-3.15-4-3.42a3,3,0,0,0-3.53,2.68c-.14,2.52,3.45,5.31,5.55,6.12.13.05,1.7.46,2.57.66-.83.23-1.66.45-2.5.71-2.4.74-4.82,1.56-7.23,2.37l-2.22.74c0-.35-.29-4.44-1.18-6.1-.79-1.48-2.22-3.15-4-3.43a3,3,0,0,0-3.54,2.69c-.14,2.51,3.45,5.31,5.55,6.11.16.06,2.43.65,3,.77-1.63.53-3.26,1.05-4.88,1.49a50.82,50.82,0,0,1-6.67,1.4c0-.16-.27-4.43-1.18-6.13-.8-1.49-2.22-3.15-4-3.43a3,3,0,0,0-3.54,2.69c-.13,2.51,3.45,5.31,5.56,6.11.16.07,2.6.69,3,.78l-.4.06a37.43,37.43,0,0,1-6.82.17c-1.26-.06-2.46-.19-3.63-.35,0-.79.15-4.45-.5-6.08s-1.86-3.37-3.58-3.84a3,3,0,0,0-3.81,2.28c-.41,2.49,2.85,5.66,4.85,6.69.11.06,1.28.5,2.13.82l-1.57-.23c-1.88-.32-3.58-.72-5.08-1.09-.86-.21-1.63-.42-2.34-.63-.38-.8-1.94-4-3.25-5.14s-3.2-2.13-4.94-1.76a3,3,0,0,0-2.33,3.78c.78,2.4,5.13,3.71,7.38,3.71.2,0,3.24-.36,3.22-.41l0,0c.68.21,1.42.43,2.23.65,1.5.4,3.2.84,5.08,1.2a52.72,52.72,0,0,0,6.13.85,38.12,38.12,0,0,0,6.92,0h.08c-.68.29-2.55,1.16-2.69,1.25-1.92,1.17-4.93,4.58-4.34,7a3,3,0,0,0,4,2C118.7,400.29,119.79,398.39,120.3,396.78Z" style="fill: #A318FF; transform-origin: 127.481px 367.883px;" id="eljtggi683iig" class="animable"></path><path d="M115.62,352.2s-2.77-1.27-3-1.33c-2.15-.66-6.7-.69-8.15,1.37a3,3,0,0,0,1.12,4.3c1.55.87,3.7.44,5.24-.23C112.68,355.52,115.61,352.2,115.62,352.2Z" style="fill: #A318FF; transform-origin: 109.8px 353.749px;" id="elfkjwhbsklx8" class="animable"></path></g><g id="freepik--Character--inject-35" class="animable" style="transform-origin: 247.222px 251.07px;"><path d="M181.7,120.84s-21.49-28-21.64-30.68,5.78-11.41,6.07-13.34,1-9.19,1-9.19l-19,9.64s-2.52,10.22-.89,13.63,24.6,46.24,24.6,46.24,9.79-7.26,10.38-11.56S181.7,120.84,181.7,120.84Z" style="fill: rgb(255, 255, 255); stroke: rgb(38, 50, 56); stroke-linecap: round; stroke-linejoin: round; transform-origin: 164.542px 102.385px;" id="el9q4m4fm5yb7" class="animable"></path><path d="M146.13,73s-.6,3.26.89,5,2.81,2.81,4.44,3,57.65-51,57.65-51,.45-.59-2.81-4.15-5-4-5-4Z" style="fill: rgb(255, 255, 255); stroke: rgb(38, 50, 56); stroke-linecap: round; stroke-linejoin: round; transform-origin: 177.571px 51.4253px;" id="el2mm1qq2rpz1" class="animable"></path><path d="M168.36,52.37s1.92,5.93,7.41,7.7L173,62.67s-5.78-2-6.82-8.08Z" style="fill: #A318FF; stroke: rgb(38, 50, 56); stroke-linecap: round; stroke-linejoin: round; transform-origin: 170.975px 57.52px;" id="elb68js4qad0r" class="animable"></path><path d="M145.24,69.26s-2.52,2.82-1.78,4,2.67-.29,2.67-.29l2.37-2.08Z" style="fill: rgb(255, 255, 255); stroke: rgb(38, 50, 56); stroke-linecap: round; stroke-linejoin: round; transform-origin: 145.912px 71.4893px;" id="el86fkgm2evci" class="animable"></path><path d="M148.65,65.56s-3.26,2.67-3.41,3.7A1.84,1.84,0,0,0,147,71.19c.74-.15,3.11-2.22,3.11-2.22Z" style="fill: rgb(255, 255, 255); stroke: rgb(38, 50, 56); stroke-linecap: round; stroke-linejoin: round; transform-origin: 147.674px 68.375px;" id="elkgnccwwlvs" class="animable"></path><path d="M156.35,63.48s-4.74-1-5.33-.44-2.82,3.26-2.82,4.44S150.13,69,150.13,69Z" style="fill: rgb(255, 255, 255); stroke: rgb(38, 50, 56); stroke-linecap: round; stroke-linejoin: round; transform-origin: 152.275px 65.9348px;" id="elzma1t816umf" class="animable"></path><path d="M159.47,80.82s-1.34-11.26-1.93-11.71-2.37-3.85-3-4.44a2.14,2.14,0,0,0-2.82,2.81c.89,2.82,1.48,4.15,1.48,4.15s-3.26,8.3-3.11,12.75a14,14,0,0,0,2.22,7.26" style="fill: rgb(255, 255, 255); stroke: rgb(38, 50, 56); stroke-linecap: round; stroke-linejoin: round; transform-origin: 154.777px 78.0658px;" id="elca3zoxlf63" class="animable"></path><path d="M190.94,173.15s-16,94.46-13.5,101.21,25.93,28.77,25.93,28.77,18.11,23.79,20.24,25.57,18.47-14.21,19.18-35.16-22-97.31-24.51-103.35S194.13,166.4,190.94,173.15Z" style="fill: rgb(38, 50, 56); stroke: rgb(38, 50, 56); stroke-linecap: round; stroke-linejoin: round; transform-origin: 209.991px 250.239px;" id="el6pqdnh16h3o" class="animable"></path><path d="M207.27,153.62,181.7,119.88s1.07,5.32-4.26,10.3a108.64,108.64,0,0,1-9.23,7.81l13.85,24.5s11.72,19.89,19.89,29.12,20.24,28.77,20.24,28.77S210.83,162.85,207.27,153.62Z" style="fill: #A318FF; stroke: rgb(38, 50, 56); stroke-linecap: round; stroke-linejoin: round; transform-origin: 195.2px 170.13px;" id="elt2urrcgdnif" class="animable"></path><path d="M175.64,372.92s-9.49-5.34-11.67-3.76-9.09,15.62-12.65,27.49.39,23.92,2.77,23.92,9.88-14.63,12.85-20.17S178,393.09,178,393.09Z" style="fill: rgb(255, 255, 255); stroke: rgb(38, 50, 56); stroke-linecap: round; stroke-linejoin: round; transform-origin: 163.948px 394.719px;" id="elszrdbx14l0e" class="animable"></path><path d="M154.09,420.57c1.66,0,5.86-7.21,9.24-13.42-4.61-1.4-8.79-6-7.86-10.5s11.91-19.83,16.24-25.72c-2.88-1.32-6.5-2.67-7.74-1.77-2.17,1.58-9.09,15.62-12.65,27.49S151.71,420.57,154.09,420.57Z" style="fill: rgb(38, 50, 56); stroke: rgb(38, 50, 56); stroke-linecap: round; stroke-linejoin: round; transform-origin: 160.803px 394.719px;" id="elvzxn6yb8mhc" class="animable"></path><path d="M228.24,435.4a73.41,73.41,0,0,1-2.18,12.06c-1.58,5.34-2.57,7.72.4,12.07S233,472.18,233,472.18s8.9,8.11,12.06,8.11,5.94-7.91,4.55-13.45-9.49-12.26-10.48-15.62,1-10.68,1-10.68Z" style="fill: rgb(255, 255, 255); stroke: rgb(38, 50, 56); stroke-linecap: round; stroke-linejoin: round; transform-origin: 237.262px 457.845px;" id="elgz5defa70x" class="animable"></path><path d="M247.22,462.12v1.36c0,4.15-9.49,5.54-12.26,3.56s-3.56-6.33-7.32-10.68a8.49,8.49,0,0,1-2-7.31c-1.27,4.27-1.79,6.58.87,10.48,3,4.35,6.52,12.65,6.52,12.65s8.9,8.11,12.06,8.11,5.94-7.91,4.55-13.45A15.48,15.48,0,0,0,247.22,462.12Z" style="fill: rgb(38, 50, 56); stroke: rgb(38, 50, 56); stroke-linecap: round; stroke-linejoin: round; transform-origin: 237.303px 464.67px;" id="elntli7p1tld" class="animable"></path><path d="M182.16,401.39s25.71,27.68,45.29,37.77,36,11.27,36,11.27,3.36-13.45,7.32-33.62,4.75-27.68,4.75-27.68S248.6,400,216.57,399.41s-37.17-4.15-37.17-4.15Z" style="fill: #A318FF; stroke: rgb(38, 50, 56); stroke-linecap: round; stroke-linejoin: round; transform-origin: 227.46px 419.78px;" id="eldm9bypjdacs" class="animable"></path><path d="M322.53,147.51s1.52,31.63,10.12,61,18.47,73.12,18.47,79.7-4.3,10.88-10.63,5.82a28.63,28.63,0,0,1-8.56-11.13s-4.34-21.76-6.11-36.94-12.4-60.73-12.4-60.73l-4.81-26.57Z" style="fill: rgb(38, 50, 56); stroke: rgb(38, 50, 56); stroke-linecap: round; stroke-linejoin: round; transform-origin: 329.865px 221.879px;" id="el00egy0uj2usqg" class="animable"></path><path d="M328.6,96.27s4.9-13,5-13.91-2.5-10.55-2.39-11.31a96.36,96.36,0,0,1,3.16-9.46c.87-2,3.37-3.48,4.13-2.82a13.07,13.07,0,0,1,1.84,3.15s2.51-.11,3.27,1.52a6.73,6.73,0,0,1,.76,2.5s2.61.33,3,1.31l.44,1a3,3,0,0,1,2.28,3A48.85,48.85,0,0,1,347.85,83,51,51,0,0,1,345,88.88c-.22.65-7.5,20.44-7.5,20.44Z" style="fill: rgb(255, 255, 255); stroke: rgb(38, 50, 56); stroke-linecap: round; stroke-linejoin: round; transform-origin: 339.346px 83.9654px;" id="elkuwflr53oo" class="animable"></path><path d="M333,66.81s3.81-4.89,4-6.2,3.37-1.63,2.18,2.61a42,42,0,0,1-2.39,6.63s4.56,3.27,4.89,4.68-.44,4.67-.44,4.67" style="fill: none; stroke: rgb(38, 50, 56); stroke-linecap: round; stroke-linejoin: round; transform-origin: 337.381px 69.4704px;" id="el3t69mfrm2tk" class="animable"></path><path d="M340.34,61.92a47.73,47.73,0,0,1-2.5,7.93" style="fill: none; stroke: rgb(38, 50, 56); stroke-linecap: round; stroke-linejoin: round; transform-origin: 339.09px 65.885px;" id="el16rs85dft5w" class="animable"></path><path d="M344.37,65.94s-.65,4.57-2.94,6.52" style="fill: none; stroke: rgb(38, 50, 56); stroke-linecap: round; stroke-linejoin: round; transform-origin: 342.9px 69.2px;" id="eloxb9cra3c0i" class="animable"></path><path d="M347.85,68.22s-1.2,5.22-2.29,6.74-4.45.55-3.91-.43" style="fill: none; stroke: rgb(38, 50, 56); stroke-linecap: round; stroke-linejoin: round; transform-origin: 344.721px 71.9852px;" id="el3u2uk6sd581" class="animable"></path><path d="M345.24,75.83a2.34,2.34,0,0,0,1.85,1.2" style="fill: none; stroke: rgb(38, 50, 56); stroke-linecap: round; stroke-linejoin: round; transform-origin: 346.165px 76.43px;" id="el6ixahz921oc" class="animable"></path><polygon points="310.34 128.27 329.2 94.64 346.46 122.75 313.9 168.3 310.34 128.27" style="fill: #A318FF; stroke: rgb(38, 50, 56); stroke-linecap: round; stroke-linejoin: round; transform-origin: 328.4px 131.47px;" id="el42xae8de8ye" class="animable"></polygon><path d="M276.17,166.4s14.92-7.1,17.05-11S311,126.62,311,126.62s6.75,58.25,12.43,70.68,4.26,44.39,6.39,65l2.14,20.59s-6-12.07-8.53-13.14-12.43-4.61-14.56-8.16-8.17-14.92-8.17-14.92S314.17,344,317,366s3.55,27.35,3.55,27.35-7.1,1.06-11.72,1.42-8.88.35-8.88.35-5.68,6.75-8.16,7.82-26.28,5-38,5-20.25,1.07-44-.36-32.32-9.94-34.45-18.11-1.06-17.4-1.06-17.4,3.9-1.06,5.32-2.13,4.27-5,6-5.33,5.68-2.84,5.68-2.84,12.43-26.63,12.79-30.89-.71-27.7-.71-27.7,22.73,25.57,23.44,18.46,14.56-18.11,2.84-65.7-18.47-65.34-20.6-77.42a142.15,142.15,0,0,1-1.78-24.85s12.43,10.65,16,13.85,16.34,2.84,16.34,2.84Z" style="fill: rgb(38, 50, 56); stroke: rgb(38, 50, 56); stroke-linecap: round; stroke-linejoin: round; transform-origin: 252.986px 267.472px;" id="el3ymcb56f8lt" class="animable"></path><path d="M264.09,206.17s3.2,24.86,5.33,47.24,6.39,71,6.39,71,2.49-34.8,1.78-42.61-9.94-79.2-9.94-79.2l-1.78-6.74h-5Z" style="fill: #A318FF; stroke: rgb(38, 50, 56); stroke-linecap: round; stroke-linejoin: round; transform-origin: 269.294px 260.135px;" id="elkd3ypzjlyj" class="animable"></path><path d="M247.63,115.24s-15.1,2.93-19.49,6.82-6.65,12.5-5.68,17.05,7.15,36.69,9.26,42.37,11.36,19.48,19.64,22.08,17.7,1.79,20.29-2.92a59.66,59.66,0,0,0,4.22-10.07s5.69-8.93,5.69-12.82,1-7.15-.49-11.37-2.76-13-5.52-22.56-1.95-17.38-6.17-22.89S255.42,114.92,247.63,115.24Z" style="fill: #A318FF; stroke: rgb(38, 50, 56); stroke-linecap: round; stroke-linejoin: round; transform-origin: 252.063px 160.093px;" id="elyyy9qiqqrx" class="animable"></path><path d="M233,164.27s2.12,13,7.64,19.16a29.17,29.17,0,0,0,12,8.12" style="fill: none; stroke: rgb(38, 50, 56); stroke-linecap: round; stroke-linejoin: round; transform-origin: 242.82px 177.91px;" id="elvs92aka94hr" class="animable"></path><path d="M272.63,163.78s-2.6,11.86-8.93,21.6-11.85,11.69-17.54,7.47" style="fill: none; stroke: rgb(38, 50, 56); stroke-linecap: round; stroke-linejoin: round; transform-origin: 259.395px 179.367px;" id="elddxyq3d3pi4" class="animable"></path><path d="M273.28,146.9S276,163,274.41,178.07s-5.52,21.43-11,22.08" style="fill: none; stroke: rgb(38, 50, 56); stroke-linecap: round; stroke-linejoin: round; transform-origin: 269.159px 173.525px;" id="elxzc9ngp63zf" class="animable"></path><path d="M276.2,188.14a84.53,84.53,0,0,0,.49-26.14" style="fill: none; stroke: rgb(38, 50, 56); stroke-linecap: round; stroke-linejoin: round; transform-origin: 276.838px 175.07px;" id="el0x6k8gbemkdn" class="animable"></path><path d="M269.22,130.5s2.76,6.66,3.25,10.72" style="fill: none; stroke: rgb(38, 50, 56); stroke-linecap: round; stroke-linejoin: round; transform-origin: 270.845px 135.86px;" id="elr5wtvth8srd" class="animable"></path><path d="M226.52,139.76s2.76,27.27,6.17,37.17" style="fill: none; stroke: rgb(38, 50, 56); stroke-linecap: round; stroke-linejoin: round; transform-origin: 229.605px 158.345px;" id="el2zol61sm4tl" class="animable"></path><path d="M235.94,168.82s4.71,12.66,11.85,16.07" style="fill: none; stroke: rgb(38, 50, 56); stroke-linecap: round; stroke-linejoin: round; transform-origin: 241.865px 176.855px;" id="el85db7ngllj6" class="animable"></path><path d="M267.11,171.58S260,185.7,253.8,187" style="fill: none; stroke: rgb(38, 50, 56); stroke-linecap: round; stroke-linejoin: round; transform-origin: 260.455px 179.29px;" id="elm35kn0cphxp" class="animable"></path><path d="M246.65,120.6S228,135.05,227.82,137.81s3.08,23.05,5.19,26.46,17.7,14.45,20,14.94a11.47,11.47,0,0,0,6.66-.49c1.79-.81,11.53-14.45,12.5-18s-2.6-25.81-3.41-28.09-1.3-4.22-6.66-6.81S246.65,120.6,246.65,120.6Z" style="fill: rgb(255, 255, 255); stroke: rgb(38, 50, 56); stroke-linecap: round; stroke-linejoin: round; transform-origin: 250.074px 150.046px;" id="elc9y4ebwt3zg" class="animable"></path><path d="M249.57,158.59s2.76,1.14,4.39.32a6.13,6.13,0,0,0,2.27-1.78" style="fill: none; stroke: rgb(38, 50, 56); stroke-linecap: round; stroke-linejoin: round; transform-origin: 252.9px 158.168px;" id="el53cw07mkcbn" class="animable"></path><path d="M245.52,163.46s6.49,1.3,8.92.32,7-3.4,7-3.4-3.9,7.46-6.34,8C252.5,168.85,246.33,164.6,245.52,163.46Z" style="fill: none; stroke: rgb(38, 50, 56); stroke-linecap: round; stroke-linejoin: round; transform-origin: 253.48px 164.398px;" id="elezh46q42ksr" class="animable"></path><path d="M258.18,147.87s2.76-3.08,6.17-1.62" style="fill: none; stroke: rgb(38, 50, 56); stroke-linecap: round; stroke-linejoin: round; stroke-width: 2px; transform-origin: 261.265px 146.864px;" id="elisnams6ylv" class="animable"></path><path d="M254.61,141.71s4.06-2.93,7.14-2.44,3.41,1.3,3.41,1.3-6.82-.16-10.07,2.27C255.09,142.84,254.44,142.68,254.61,141.71Z" style="fill: rgb(38, 50, 56); stroke: rgb(38, 50, 56); stroke-linecap: round; stroke-linejoin: round; transform-origin: 259.871px 141.027px;" id="el9ovsb119rdo" class="animable"></path><path d="M244.4,149.66s-3.89-1.43-6.21,1.46" style="fill: none; stroke: rgb(38, 50, 56); stroke-linecap: round; stroke-linejoin: round; stroke-width: 2px; transform-origin: 241.295px 150.213px;" id="elj94xmvu2ao" class="animable"></path><path d="M244.67,142.54s-5-.68-7.46,1.19-2.4,2.75-2.4,2.75,5.95-3.34,10-2.71C244.77,143.77,245.26,143.33,244.67,142.54Z" style="fill: rgb(38, 50, 56); stroke: rgb(38, 50, 56); stroke-linecap: round; stroke-linejoin: round; transform-origin: 239.886px 144.45px;" id="elziysc7tooch" class="animable"></path><path d="M225.06,125.63s19.64-9.58,41.89-7l-1.47-8.6s22.9-9.58,22.41-10.07-17.54-4.06-28.25-7.3-18.51-8.61-19.81-8S214.34,100,208,103.72s-11.36,4.87-10.22,5.35,26.62,7.47,26.62,7.47Z" style="fill: rgb(38, 50, 56); stroke: rgb(38, 50, 56); stroke-linecap: round; stroke-linejoin: round; transform-origin: 242.758px 105.121px;" id="elv71dpjlh83" class="animable"></path><path d="M208.18,113.94A4.1,4.1,0,0,0,207,116.7c-.16,2,1.3,28.09,1.3,28.09l1.3-1.62s1,2.76,1.3,1.62.48-1.95.48-1.95.81,2.27,1.3,1.63a4,4,0,0,0,.49-1.95s1.3,2.59,1.46,1-1.62-21.92-2.76-25a24.45,24.45,0,0,0-2.11-4.55l-.33-11.2,1.63-1s-2.76-.65-3.09,2A92.55,92.55,0,0,0,208.18,113.94Z" style="fill: rgb(38, 50, 56); stroke: rgb(38, 50, 56); stroke-linecap: round; stroke-linejoin: round; transform-origin: 210.814px 123.383px;" id="el573khq759c4" class="animable"></path></g><defs>     <filter id="active" height="200%">         <feMorphology in="SourceAlpha" result="DILATED" operator="dilate" radius="2"></feMorphology>                <feFlood flood-color="#32DFEC" flood-opacity="1" result="PINK"></feFlood>        <feComposite in="PINK" in2="DILATED" operator="in" result="OUTLINE"></feComposite>        <feMerge>            <feMergeNode in="OUTLINE"></feMergeNode>            <feMergeNode in="SourceGraphic"></feMergeNode>        </feMerge>    </filter>    <filter id="hover" height="200%">        <feMorphology in="SourceAlpha" result="DILATED" operator="dilate" radius="2"></feMorphology>                <feFlood flood-color="#ff0000" flood-opacity="0.5" result="PINK"></feFlood>        <feComposite in="PINK" in2="DILATED" operator="in" result="OUTLINE"></feComposite>        <feMerge>            <feMergeNode in="OUTLINE"></feMergeNode>            <feMergeNode in="SourceGraphic"></feMergeNode>        </feMerge>            <feColorMatrix type="matrix" values="0   0   0   0   0                0   1   0   0   0                0   0   0   0   0                0   0   0   1   0 "></feColorMatrix>    </filter></defs></svg>